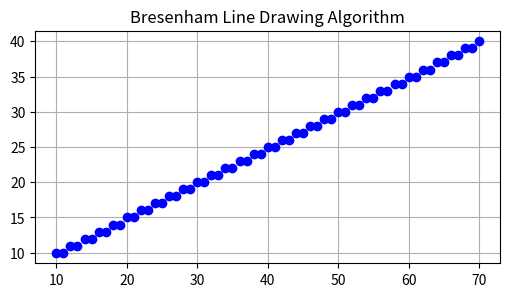

The matplotlib source for this figure:
import matplotlib.pyplot as plt

def bresenham_line(x1, y1, x2, y2):
    points = []

    dx = abs(x2 - x1)
    dy = abs(y2 - y1)
    sx = 1 if x1 < x2 else -1
    sy = 1 if y1 < y2 else -1
    err = dx - dy

    while True:
        points.append((x1, y1))

        if x1 == x2 and y1 == y2:
            break

        e2 = 2 * err
        if e2 > -dy:
            err -= dy
            x1 += sx
        if e2 < dx:
            err += dx
            y1 += sy

    return points

# Example usage
x_start, y_start = 10, 10
x_end, y_end = 70, 40

line_points = bresenham_line(x_start, y_start, x_end, y_end)

# Plotting
plt.figure(figsize=(6, 6))
for point in line_points:
    plt.plot(point[0], point[1], 'bo')  # blue pixel
plt.gca().set_aspect('equal', adjustable='box')
plt.title("Bresenham Line Drawing Algorithm")
plt.grid(True)
plt.show()











# this code may not incorrect so it will still stay for further study, once i understnad the theory fully then we will decide

# import matplotlib.pyplot as plt

# def bresenham_line(x1, y1, x2, y2):
#     """Generate points for a line using Bresenham's algorithm."""
#     points = []

#     dx = abs(x2 - x1)
#     dy = abs(y2 - y1)
#     sx = 1 if x1 < x2 else -1
#     sy = 1 if y1 < y2 else -1

#     err = dx - dy

#     while True:
#         points.append((x1, y1))
#         if x1 == x2 and y1 == y2:
#             break
#         e2 = 2 * err
#         if e2 > -dy:
#             err -= dy
#             x1 += sx
#         if e2 < dx:
#             err += dx
#             y1 += sy

#     return points

# # Example usage
# x1, y1 = 2, 3
# x2, y2 = 15, 8
# line_points = bresenham_line(x1, y1, x2, y2)

# # Plotting
# x_coords, y_coords = zip(*line_points)
# plt.figure(figsize=(6, 6))
# plt.plot(x_coords, y_coords, marker='o', color='green')
# plt.title(f"Bresenham Line from ({x1},{y1}) to ({x2},{y2})")
# plt.grid(True)
# plt.gca().set_aspect('equal', adjustable='box')
# plt.show()
